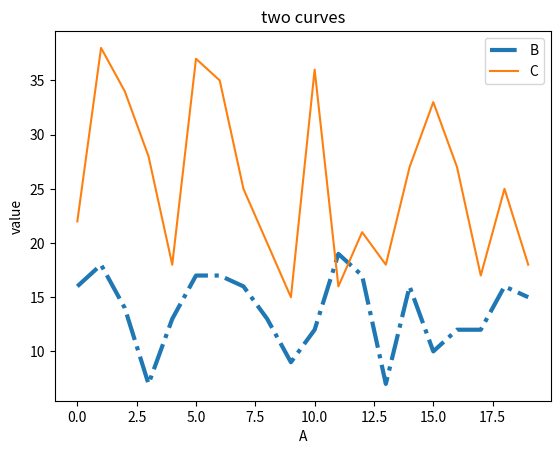

Generate this figure with matplotlib:
import numpy as np
import pandas as pd
import matplotlib.pyplot as plt

np.random.seed(20220701)
df = pd.DataFrame({'A': np.arange(20),
                   'B': np.random.randint(5, 20, 20),
                   'C': np.random.randint(15, 40, 20)})
fig = df.plot(x='A', title='two curves')
fig.lines[0].set_linewidth(3)        # 修改线宽
fig.lines[0].set_linestyle('-.')     # 修改线型

plt.ylabel('value')
plt.legend()                         # 根据当前设置生成图例
plt.show()
